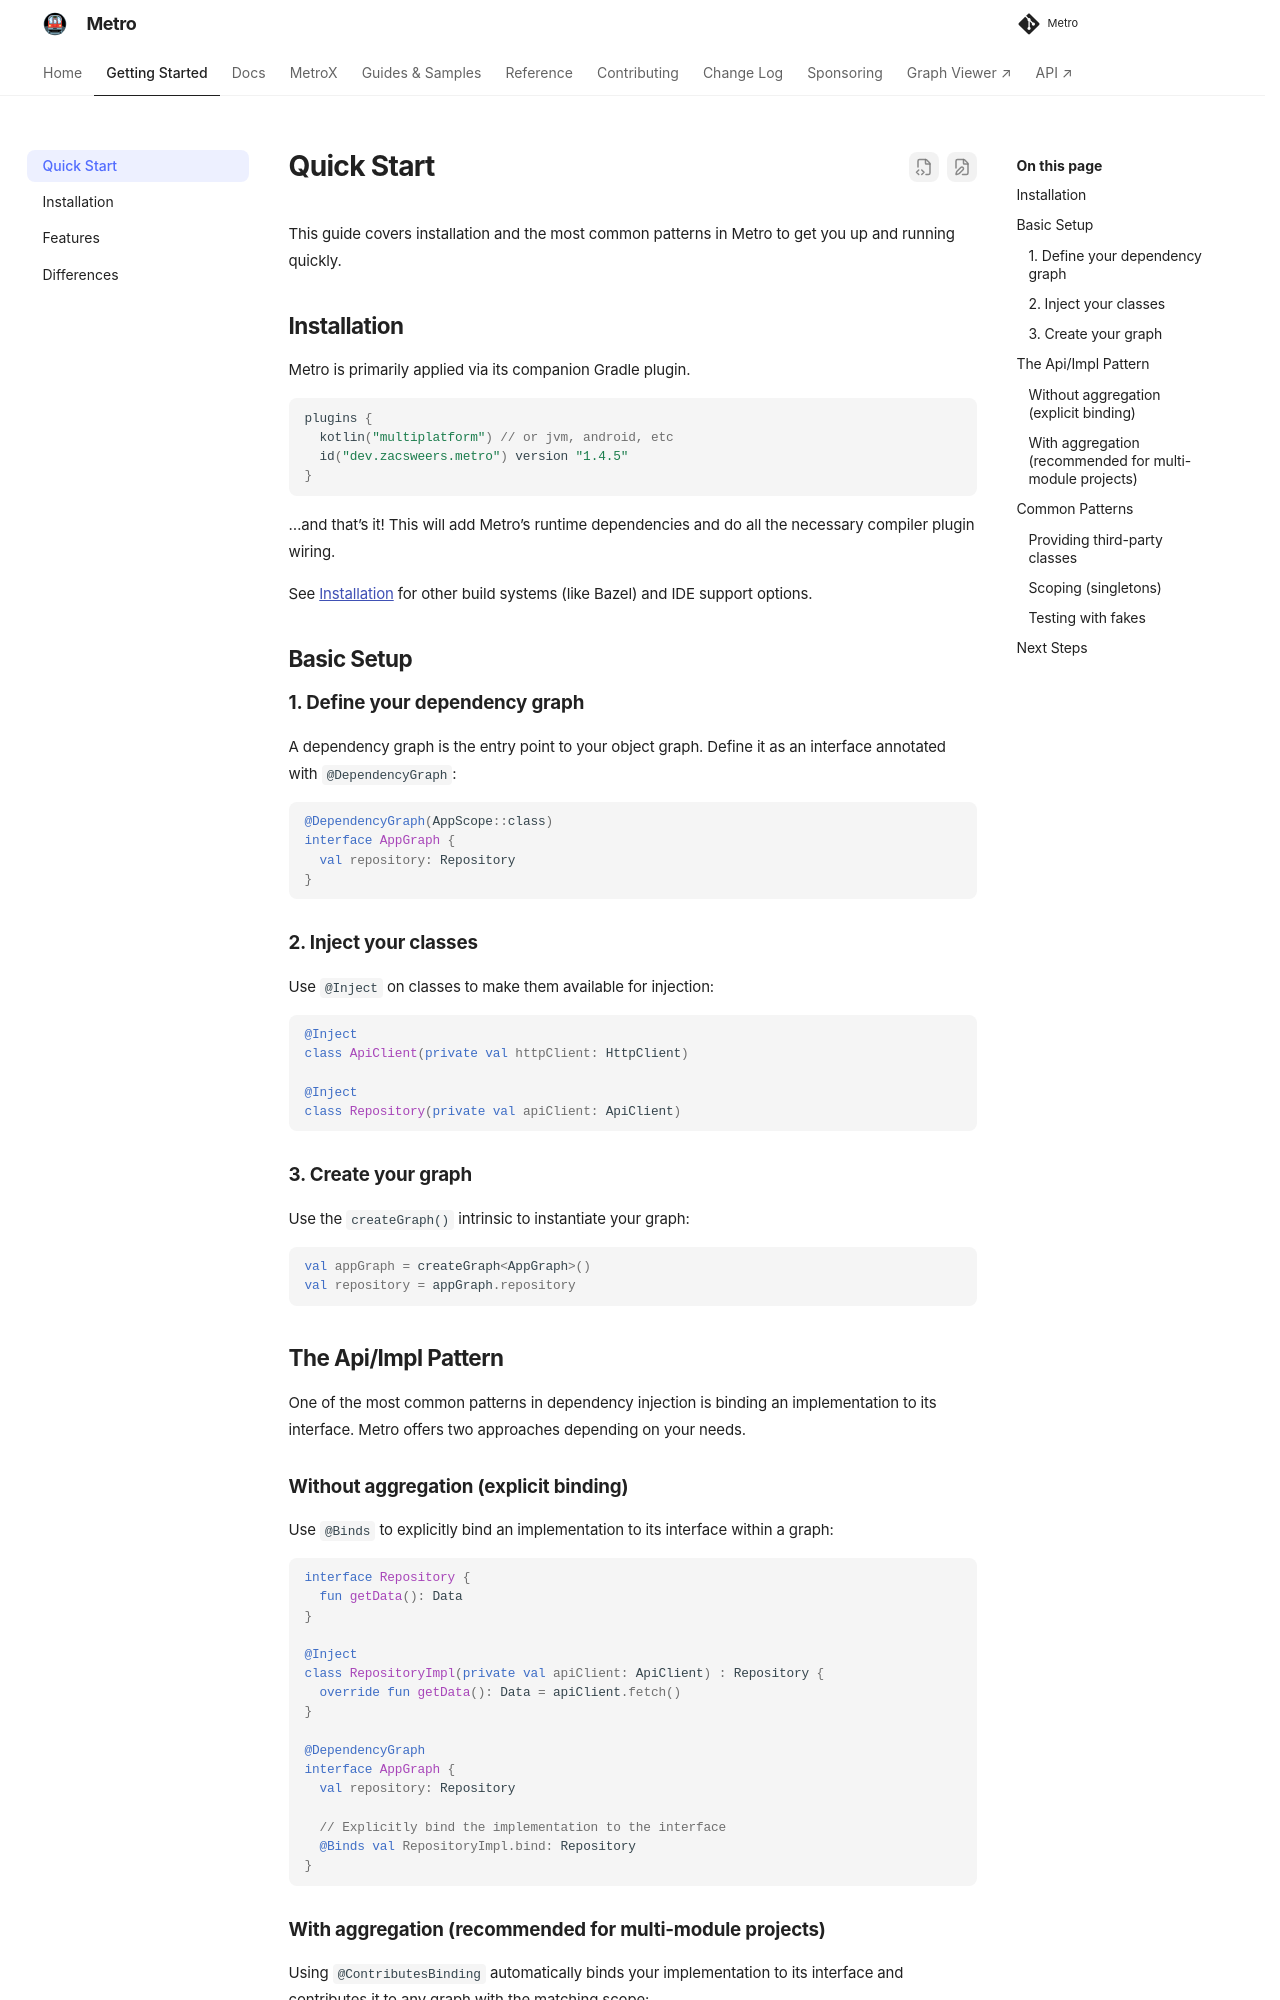

repository: ZacSweers/metro · page: 1.4.5/quickstart/index.html · generator: mkdocs

# Quick Start

This guide shows how to install Metro, create a graph, and bind implementations to interfaces.

## Installation

Apply the Metro Gradle plugin:

```kotlin
plugins {
  kotlin("multiplatform") // or jvm, android, etc
  id("dev.zacsweers.metro") version "1.6.0"
}
```

And that’s it! The plugin adds the runtime dependencies and configures the compiler plugin.

See [Installation](installation.md) for other build systems (like Bazel) and IDE support options.

## Basic Setup

### 1. Define your dependency graph

A dependency graph is the entry point to your object graph. Define it as an interface annotated with `@DependencyGraph`:

```kotlin
@DependencyGraph(AppScope::class)
interface AppGraph {
  val repository: Repository
}
```

### 2. Inject your classes

Use `@Inject` on classes to make them available for injection:

```kotlin
@Inject
class ApiClient(private val httpClient: HttpClient)

@Inject
class Repository(private val apiClient: ApiClient)
```

### 3. Create your graph

Use the `createGraph()` intrinsic to instantiate your graph:

```kotlin
val appGraph = createGraph<AppGraph>()
val repository = appGraph.repository
```

## The Api/Impl Pattern

Use `@Binds` for an explicit interface binding. Use `@ContributesBinding` to discover the binding across modules.

### Without aggregation (explicit binding)

Use `@Binds` to explicitly bind an implementation to its interface within a graph:

```kotlin
interface Repository {
  fun getData(): Data
}

@Inject
class RepositoryImpl(private val apiClient: ApiClient) : Repository {
  override fun getData(): Data = apiClient.fetch()
}

@DependencyGraph
interface AppGraph {
  val repository: Repository

  // Explicitly bind the implementation to the interface
  @Binds val RepositoryImpl.bind: Repository
}
```
